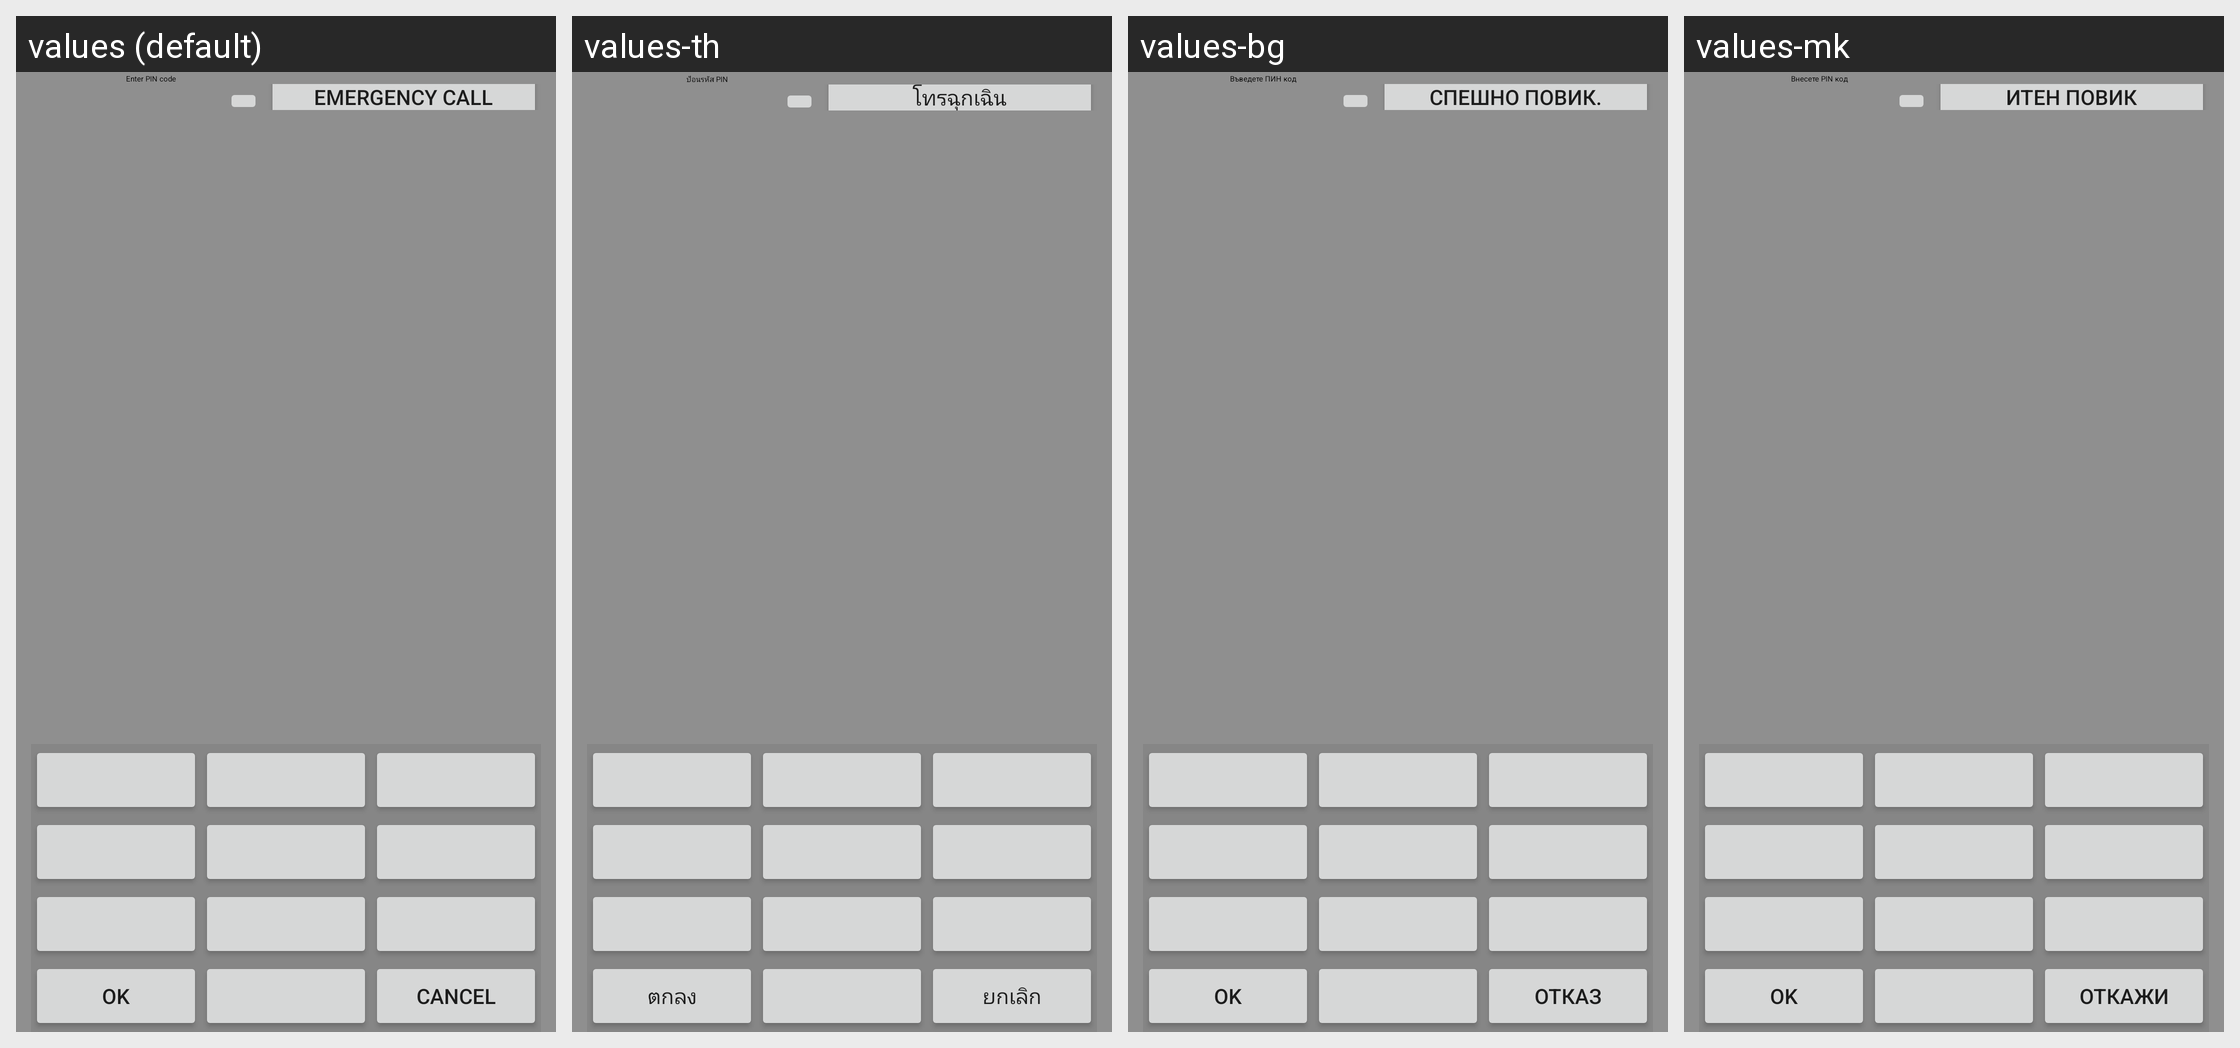

Here is an Android app screen in its default locale and in the app's own translations. Write out the translated-string differences for the strings that appear on this screen.
Android screen res/layout/keyguard_screen_sim_pin_landscape_non_qwerty.xml rendered under 4 locales, left to right: values (default), values-th, values-bg, values-mk. Device: Nexus 5 (rendered at 1080×1920; each locale shown at half size, 540×960, under a caption strip naming it); theme Theme.MaterialComponents.DayNight.NoActionBar.
Other locales in the repository, not shown: values-ar, values-bg-rBG, values-bn, values-bs, values-ca, values-ca-rES, values-cs, values-da, values-de, values-el, values-en, values-en-rAU, values-en-rIE, values-en-rIN, values-en-rNZ, values-en-rSG, values-en-rUS, values-en-rZA, values-es, values-es-rES, values-es-rUS, values-et, values-eu, values-fa, values-fi, values-fr, values-fr-rCA, values-gl, values-hi, values-hi-rIN, values-hr, values-hr-rHR, values-hu, values-in, values-in-rID, values-is, values-it, values-iw, values-ja, values-jv, values-kk, values-ko, values-lt, values-lt-rLT, values-lv, values-lv-rLV, values-ms, values-nb, values-nl, values-pl, values-pt, values-pt-rBR, values-pt-rPT, values-ro, values-ro-rRO, values-ru, values-sk, values-sl, values-sl-rSI, values-sq, values-sr, values-sr-rRS, values-su, values-sv, values-th-rTH, values-tl, values-tr, values-uk, values-uk-rUA, values-vi, values-vi-rVN, values-zh-rCN, values-zh-rHK, values-zh-rTW.
Strings drawn on this screen, with the default value and each locale's value (text and hints the layout hard-codes, and strings that could not be matched under every locale, appear in the picture but are not listed):

keyguard_password_enter_pin_code
  values: Enter PIN code
  values-th: ป้อนรหัส PIN
  values-bg: Въведете ПИН код
  values-mk: Внесете PIN код

lockscreen_strings_backup_question_emergency_button_txt
  values: Emergency call
  values-th: โทรฉุกเฉิน
  values-bg: Спешно повик.
  values-mk: Итен повик

ok
  values: OK
  values-th: ตกลง
  values-bg: OK
  values-mk: OK

cancel
  values: Cancel
  values-th: ยกเลิก
  values-bg: Отказ
  values-mk: Откажи
